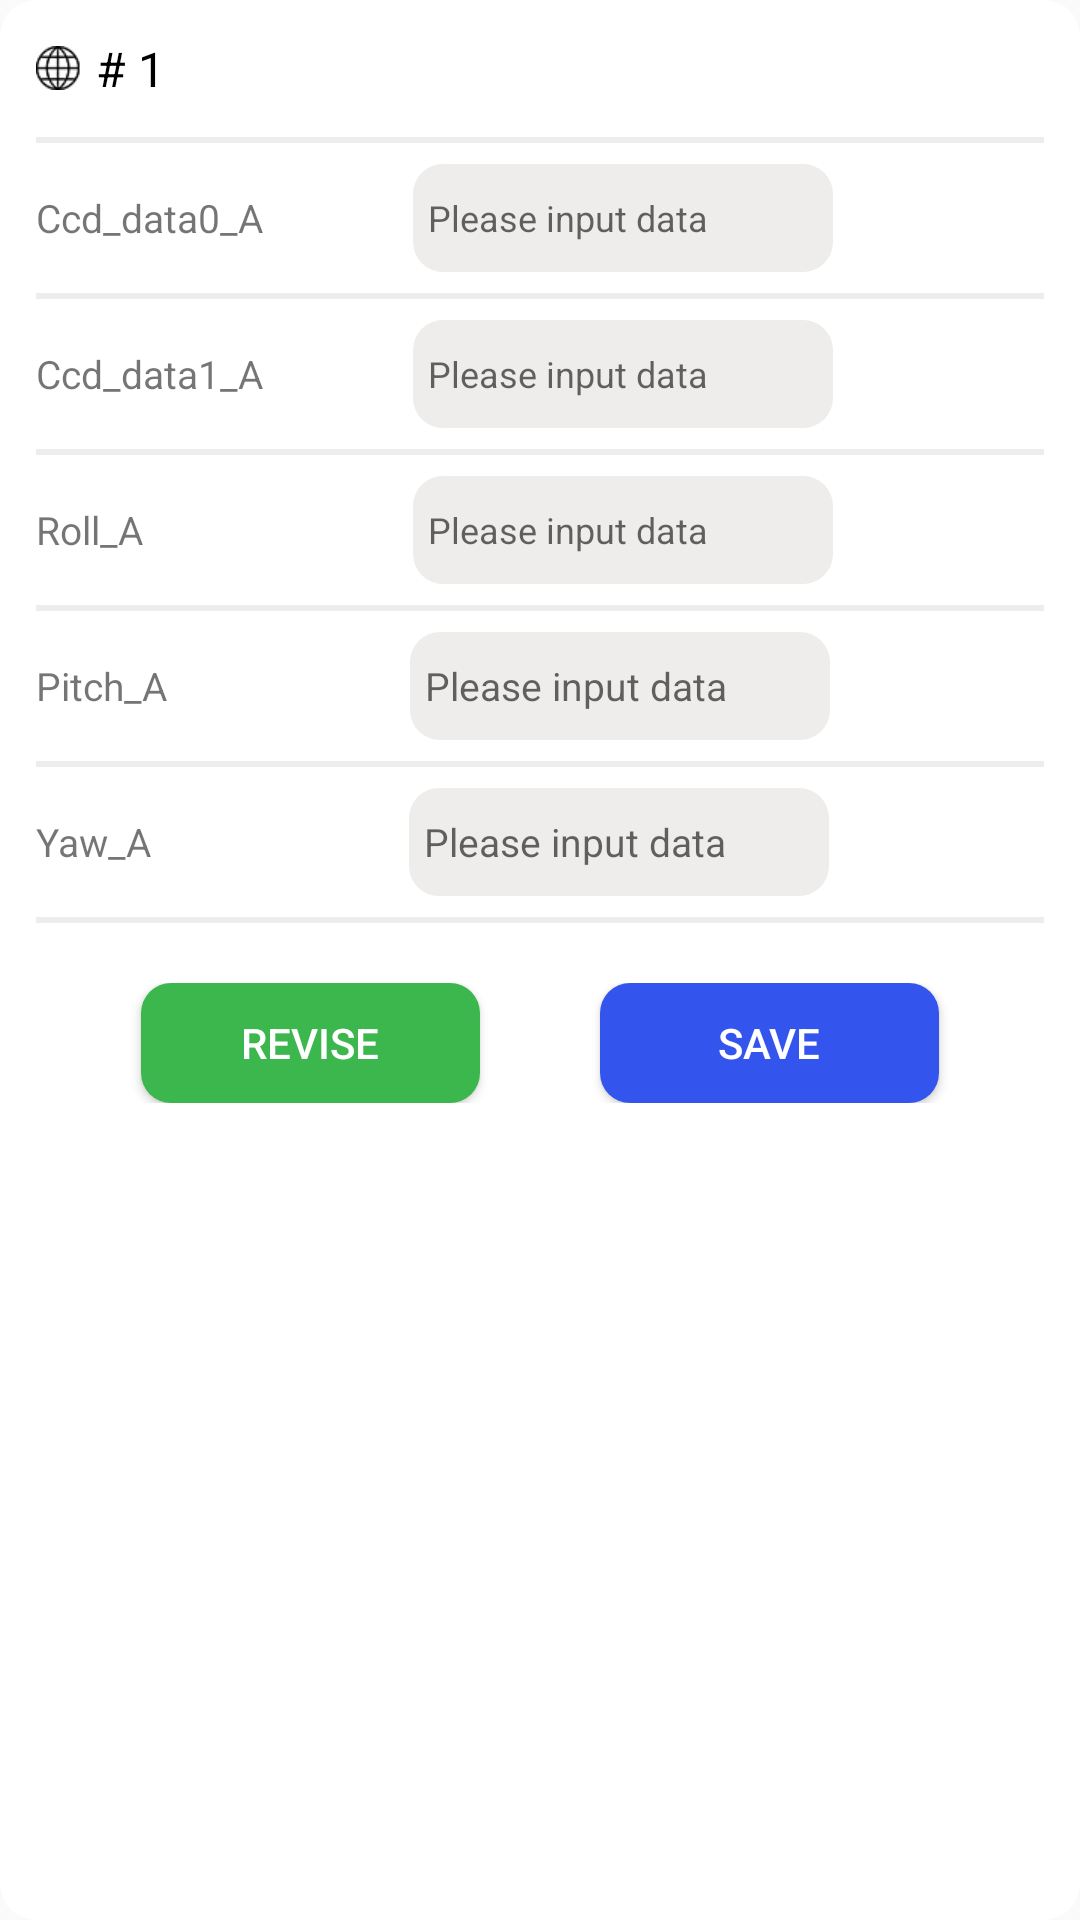

Reconstruct the res/layout file that produces this screen, plus the resources it refers to.
<!-- AndroidManifest.xml: application theme AppTheme -->
<!-- res/layout/dialog_upload1.xml -->
<?xml version="1.0" encoding="utf-8"?>
<LinearLayout xmlns:android="http://schemas.android.com/apk/res/android"
    android:layout_width="match_parent"
    android:layout_height="match_parent"
    android:background="@drawable/round_frame_cehicles">

    <LinearLayout
        android:layout_width="match_parent"
        android:layout_height="match_parent"
        android:layout_margin="@dimen/dp_12"
        android:orientation="vertical">

        <LinearLayout
            android:layout_width="match_parent"
            android:layout_height="wrap_content"
            android:orientation="vertical">

            <LinearLayout
                android:layout_width="wrap_content"
                android:layout_height="wrap_content"
                android:gravity="center_vertical"
                android:orientation="horizontal">

                <ImageView
                    android:layout_width="wrap_content"
                    android:layout_height="wrap_content"
                    android:src="@mipmap/qiu" />

                <TextView
                    android:layout_width="wrap_content"
                    android:layout_height="wrap_content"
                    android:layout_marginLeft="@dimen/dp_5"
                    android:text="# 1"
                    android:textColor="@android:color/black"
                    android:textSize="@dimen/sp_16" />
            </LinearLayout>

            <View
                android:layout_width="match_parent"
                android:layout_height="@dimen/dp_2"
                android:layout_marginTop="@dimen/dp_12"
                android:background="#ECEDED" />

            <LinearLayout
                android:layout_width="match_parent"
                android:layout_height="@dimen/dp_50"
                android:gravity="center_vertical"
                android:orientation="horizontal">

                <TextView
                    android:layout_width="wrap_content"
                    android:layout_height="wrap_content"
                    android:text="Ccd_data0_A"
                    android:textSize="@dimen/sp_13" />

                <EditText
                    android:id="@+id/et_ccd_data0_a"
                    android:layout_width="@dimen/dp_140"
                    android:layout_height="@dimen/dp_36"
                    android:layout_marginLeft="@dimen/dp_50"
                    android:background="@drawable/btn_round_gray"
                    android:hint="@string/str_input_data"
                    android:inputType="number"
                    android:paddingLeft="@dimen/dp_5"
                    android:textSize="@dimen/sp_12" />

            </LinearLayout>

            <View
                android:layout_width="match_parent"
                android:layout_height="@dimen/dp_2"
                android:background="#ECEDED" />

            <LinearLayout
                android:layout_width="match_parent"
                android:layout_height="@dimen/dp_50"
                android:gravity="center_vertical"
                android:orientation="horizontal">

                <TextView
                    android:layout_width="wrap_content"
                    android:layout_height="wrap_content"
                    android:text="Ccd_data1_A"
                    android:textSize="@dimen/sp_13" />

                <EditText
                    android:id="@+id/et_ccd_data1_a"
                    android:layout_width="@dimen/dp_140"
                    android:layout_height="@dimen/dp_36"
                    android:layout_marginLeft="@dimen/dp_50"
                    android:background="@drawable/btn_round_gray"
                    android:hint="@string/str_input_data"
                    android:inputType="number"
                    android:paddingLeft="@dimen/dp_5"
                    android:textSize="@dimen/sp_12" />
            </LinearLayout>

            <View
                android:layout_width="match_parent"
                android:layout_height="@dimen/dp_2"
                android:background="#ECEDED" />

            <LinearLayout
                android:layout_width="match_parent"
                android:layout_height="@dimen/dp_50"
                android:gravity="center_vertical"
                android:orientation="horizontal">

                <TextView
                    android:layout_width="wrap_content"
                    android:layout_height="wrap_content"
                    android:text="Roll_A"
                    android:textSize="@dimen/sp_13" />

                <EditText
                    android:id="@+id/et_roll_a"
                    android:layout_width="@dimen/dp_140"
                    android:layout_height="@dimen/dp_36"
                    android:layout_marginLeft="@dimen/dp_90"
                    android:background="@drawable/btn_round_gray"
                    android:hint="@string/str_input_data"
                    android:inputType="number"
                    android:paddingLeft="@dimen/dp_5"
                    android:textSize="@dimen/sp_12" />

            </LinearLayout>

            <View
                android:layout_width="match_parent"
                android:layout_height="@dimen/dp_2"
                android:background="#ECEDED" />

            <LinearLayout
                android:layout_width="match_parent"
                android:layout_height="@dimen/dp_50"
                android:gravity="center_vertical"
                android:orientation="horizontal">

                <TextView
                    android:layout_width="wrap_content"
                    android:layout_height="wrap_content"
                    android:text="Pitch_A"
                    android:textSize="@dimen/sp_13" />

                <EditText
                    android:id="@+id/et_pitch_a"
                    android:layout_width="@dimen/dp_140"
                    android:layout_height="@dimen/dp_36"
                    android:layout_marginLeft="@dimen/dp_81"
                    android:background="@drawable/btn_round_gray"
                    android:hint="@string/str_input_data"
                    android:inputType="number"
                    android:paddingLeft="@dimen/dp_5"
                    android:textSize="@dimen/sp_13" />
            </LinearLayout>

            <View
                android:layout_width="match_parent"
                android:layout_height="@dimen/dp_2"
                android:background="#ECEDED" />

            <LinearLayout
                android:layout_width="match_parent"
                android:layout_height="@dimen/dp_50"
                android:gravity="center_vertical"
                android:orientation="horizontal">

                <TextView
                    android:layout_width="wrap_content"
                    android:layout_height="wrap_content"
                    android:text="Yaw_A"
                    android:textSize="@dimen/sp_13" />

                <EditText
                    android:id="@+id/et_yaw_a"
                    android:layout_width="@dimen/dp_140"
                    android:layout_height="@dimen/dp_36"
                    android:layout_marginLeft="@dimen/dp_86"
                    android:background="@drawable/btn_round_gray"
                    android:hint="@string/str_input_data"
                    android:inputType="number"
                    android:paddingLeft="@dimen/dp_5"
                    android:textSize="@dimen/sp_13" />
            </LinearLayout>

            <View
                android:layout_width="match_parent"
                android:layout_height="@dimen/dp_2"
                android:background="#ECEDED" />
        </LinearLayout>

        <LinearLayout
            android:layout_width="match_parent"
            android:layout_height="@dimen/dp_40"
            android:layout_marginTop="@dimen/dp_20"
            android:gravity="center"
            android:orientation="horizontal">

            <Button
                android:id="@+id/btn_modify1"
                android:layout_width="@dimen/dp_113"
                android:layout_height="match_parent"
                android:background="@drawable/btn_round_greed_frame"
                android:text="@string/str_modify"
                android:textColor="@android:color/white"
                android:textSize="@dimen/sp_14" />

            <Button
                android:id="@+id/btn_keep1"
                android:layout_width="@dimen/dp_113"
                android:layout_height="match_parent"
                android:layout_marginLeft="@dimen/dp_40"
                android:background="@drawable/btn_round_blue"
                android:text="@string/str_Save"
                android:textColor="@android:color/white"
                android:textSize="@dimen/sp_14" />
        </LinearLayout>

    </LinearLayout>
</LinearLayout>
<!-- resources referenced by this layout -->
<resources>
  <dimen name="dp_113">113dp</dimen>
  <dimen name="dp_12">12dp</dimen>
  <dimen name="dp_140">140dp</dimen>
  <dimen name="dp_2">2dp</dimen>
  <dimen name="dp_20">20dp</dimen>
  <dimen name="dp_36">36dp</dimen>
  <dimen name="dp_40">40dp</dimen>
  <dimen name="dp_5">5dp</dimen>
  <dimen name="dp_50">50dp</dimen>
  <dimen name="dp_81">81dp</dimen>
  <dimen name="dp_86">86dp</dimen>
  <dimen name="dp_90">90dp</dimen>
  <dimen name="sp_12">12sp</dimen>
  <dimen name="sp_13">13sp</dimen>
  <dimen name="sp_14">14sp</dimen>
  <dimen name="sp_16">16sp</dimen>
  <!-- drawable btn_round_blue (drawable) -->
  <?xml version="1.0" encoding="utf-8"?>
  <shape xmlns:android="http://schemas.android.com/apk/res/android"
      android:shape="rectangle">
      <corners
          android:radius="@dimen/dp_10" />
      <solid android:color="#3455ED" />
  </shape>
  <!-- drawable btn_round_gray (drawable) -->
  <?xml version="1.0" encoding="utf-8"?>
  <shape xmlns:android="http://schemas.android.com/apk/res/android"
      android:shape="rectangle">
      <corners
          android:bottomLeftRadius="10dp"
          android:bottomRightRadius="10dp"
          android:topLeftRadius="10dp"
          android:topRightRadius="10dp" />
      <solid android:color="#EEEDEB" />
  </shape>
  <!-- drawable btn_round_greed_frame (drawable) -->
  <?xml version="1.0" encoding="utf-8"?>
  <shape xmlns:android="http://schemas.android.com/apk/res/android"
      android:shape="rectangle">
      <corners
          android:bottomLeftRadius="10dp"
          android:bottomRightRadius="10dp"
          android:topLeftRadius="10dp"
          android:topRightRadius="10dp" />
      <solid android:color="#3CB74D" />
  </shape>
  <!-- drawable round_frame_cehicles (drawable) -->
  <?xml version="1.0" encoding="utf-8"?>
  <shape xmlns:android="http://schemas.android.com/apk/res/android"
      android:shape="rectangle">
      <corners
          android:radius="@dimen/dp_12" />
      <solid android:color="@android:color/white" />
  </shape>
  <!-- mipmap qiu: png bitmap (mipmap-xhdpi, 1842 bytes) -->
  <string name="str_Save">Save</string>
  <string name="str_input_data">Please input data</string>
  <string name="str_modify">revise</string>
  <style name="AppTheme" parent="Theme.AppCompat.Light.NoActionBar">
          
          <item name="colorPrimary">@color/colorPrimary</item>
          <item name="colorPrimaryDark">@color/colorPrimaryDark</item>
          <item name="colorAccent">@color/colorAccent</item>
          <item name="android:windowActionBar">true</item>
          <item name="android:windowNoTitle">true</item>
      </style>
  <dimen name="dp_10">10dp</dimen>
  <color name="colorPrimary">#008577</color>
  <color name="colorPrimaryDark">#00574B</color>
  <color name="colorAccent">#D81B60</color>
</resources>
